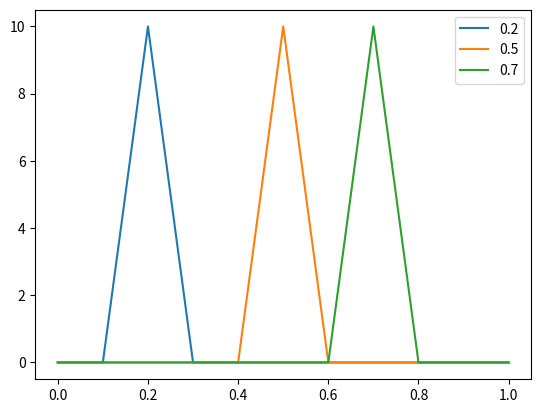

This chart was generated by the following Python code: (Note: this script raises an exception after producing the figure.)
import numpy as np
%matplotlib widget  
import matplotlib.pyplot as plt

def d_y(x, y, delta_x):
    if (-delta_x + y) < x < y:
        z = (x-y+delta_x)/(delta_x**2)
    elif (y <= x < y + delta_x):
        z = -(x-y-delta_x)/(delta_x**2)
    else:
        z = 0
    return z

%matplotlib widget
plt.figure(0)

Delta_x = 0.1
ys = [0.2,0.5,0.7]
num_pts = 49  # number of interior points
x_mesh = np.linspace(0,1,num_pts+2)
f = np.zeros(num_pts+2)

for y in ys:
    for i in range(0,num_pts+2):
        f[i] = d_y(x_mesh[i], y, Delta_x)
    plt.plot(x_mesh, f, label=str(y))
plt.legend();

import sympy as sp  # Similar to symbolic toolbox in Matlab

a, b, x, y = sp.symbols('a, b, x, y')
c1, c2, c3, c4 = sp.symbols('c1, c2, c3, c4')

A = sp.Matrix(([1, a, 0, 0],
               [-1, -y, 1, y],
               [0, -1, 0, 1],
               [0, 0, 1, b]))

data = sp.Matrix([0,0,-1,0])

cs = sp.linsolve((A, data), c1,c2,c3,c4)
print(cs)

print(type(cs)) 

cs  # Observe that this is a set, { }, containing a tuple, ( )

cs.args[0]  # We access the components of the set using the args command to get the tuple

# So maybe a better way to define the cs is to do the following
cs_pretty = sp.linsolve((A, data), c1,c2,c3,c4)
cs = cs_pretty.args[0]

# The Green's function for x<y
sp.factor(sp.simplify(cs[0] +  cs[1]*x))

# The Green's function for y\leq x
sp.factor(sp.simplify(cs[2] + cs[3]*x))

# Defining the Green's function in the manner in which sympy defined it
G = sp.Piecewise(((a - x)*(b - y)/(a - b), x<y),
                 ((a - y)*(b - x)/(a - b), y<=x))

G  # A visual check

from sympy.utilities.lambdify import lambdify

G_eval = lambdify((a,b,x,y), G)

x_mesh = np.linspace(0,1,21)

y_pt1 = 0.2
y_pt2 = 0.5
y_pt3 = 0.9

%matplotlib widget
plt.figure(1)
plt.plot(x_mesh, G_eval(0,1,x_mesh,y_pt1), label='y_pt1')
plt.plot(x_mesh, G_eval(0,1,x_mesh,y_pt2), label='y_pt2')
plt.plot(x_mesh, G_eval(0,1,x_mesh,y_pt3), label='y_pt3')
plt.legend()

u1_indef = sp.integrate(G, y)
u1_indef

u1_indef.args[0]  # The top part (funciton and condition as a tuple)

u1_indef.args[0][0]  # The first condition function

int_a_to_x = sp.simplify(u1_indef.args[0][0].subs(y,x) - u1_indef.args[0][0].subs(y,a))
int_a_to_x

int_x_to_b = sp.simplify(u1_indef.args[1][0].subs(y,b) - u1_indef.args[1][0].subs(y,x))
int_x_to_b

u1 = sp.simplify(int_a_to_x + int_x_to_b)
u1

u1 = sp.factor(int_a_to_x + int_x_to_b)
print("Solution to part (a): u(x) = ")
u1

# This is one way to substitute in values for a and b
u1_fcn = lambdify((a,b), u1) 
print("Check with a=0, b=1: u(x) = ")
u1_fcn(0,1)

u_hand = ( (b-x) * (x**2/2-a*x-a**2/2+a**2) + (x-a) * (b**2-b**2/2-b*x+x**2/2) ) / (b-a)
u_hand

sp.factor(sp.simplify(u_hand))

u_hand.subs({a:0, b:1}).simplify()

# Use this and new code cells to compute the solution to (b)

# Use this and new code cells to compute the solution to (c)



x, y = sp.symbols('x, y')
c1, c2, c3, c4 = sp.symbols('c1, c2, c3, c4')

A = sp.Matrix(([1, 1, 0, 0],
               [sp.exp(-y), sp.exp(y), -sp.exp(-y), -sp.exp(y)],
               [sp.exp(-y), -sp.exp(y), -sp.exp(-y), sp.exp(y)],
               [0,0,sp.exp(-1),sp.exp(1)]))

data = sp.Matrix([0,0,-1,0])

cs_pretty = sp.linsolve((A, data), c1,c2,c3,c4)
cs_pretty

cs = cs_pretty.args[0]
cs

G = sp.Piecewise((cs[0]*sp.exp(-x)+cs[1]*sp.exp(x), x<y),
                 (cs[2]*sp.exp(-x)+cs[3]*sp.exp(x), y<=x))

G.simplify()

G_eval = lambdify((x,y), G)

num_pts = 49
x_mesh = np.linspace(0, 1, num_pts + 2)

y_pt1 = 0.2
y_pt2 = 0.5
y_pt3 = 0.9

G_plot = 0*x_mesh

%matplotlib widget
plt.figure(2)

for i in range(num_pts+2):
    G_plot[i] = G_eval(x_mesh[i], y_pt1)   
plt.plot(x_mesh, G_plot, label='y_pt1')

for i in range(num_pts+2):
    G_plot[i] = G_eval(x_mesh[i], y_pt2)   
plt.plot(x_mesh, G_plot, label='y_pt2')

for i in range(num_pts+2):
    G_plot[i] = G_eval(x_mesh[i],y_pt3)   
plt.plot(x_mesh, G_plot, label='y_pt3')

plt.legend()

# The original Green's function for -u''=f
G1 = sp.Piecewise(((a - x)*(b - y)/(a - b), x<y),
                  ((a - y)*(b - x)/(a - b), y<=x))

G_diff = sp.Piecewise((G.args[0][0] - G1.args[0][0].subs({a:0, b:1}), x<y),
                      (G.args[1][0] - G1.args[1][0].subs({a:0, b:1}), y<=x))
G_eval = lambdify((x,y), G_diff)

num_pts = 49
x_mesh = np.linspace(0, 1, num_pts + 2)

y_pt1 = 0.2
y_pt2 = 0.5
y_pt3 = 0.9

G_plot = 0*x_mesh

%matplotlib widget
plt.figure(3)

for i in range(num_pts+2):
    G_plot[i] = G_eval(x_mesh[i], y_pt1)   
plt.plot(x_mesh, G_plot, label='y_pt1')

for i in range(num_pts+2):
    G_plot[i] = G_eval(x_mesh[i], y_pt2)   
plt.plot(x_mesh, G_plot, label='y_pt2')

for i in range(num_pts+2):
    G_plot[i] = G_eval(x_mesh[i],y_pt3)   
plt.plot(x_mesh, G_plot, label='y_pt3')

plt.legend()

x, y = sp.symbols('x, y')
c1, c2, c3, c4 = sp.symbols('c1, c2, c3, c4')

A = sp.Matrix(([1, 0, 0, 0],
               [-sp.cos(y), -sp.sin(y), sp.cos(y), sp.sin(y)],
               [sp.sin(y), -sp.cos(y), -sp.sin(y), sp.cos(y)],
               [0, 0, sp.cos(1), sp.sin(1)]))

data = sp.Matrix([0,0,-1,0])

cs_pretty = sp.linsolve((A, data), c1,c2,c3,c4)
cs_pretty

cs = cs_pretty.args[0]
cs

G = sp.Piecewise((cs[0]*sp.cos(x)+cs[1]*sp.sin(x), x<y),
                 (cs[2]*sp.cos(x)+cs[3]*sp.sin(x), y<=x))

G.simplify()

G_eval = lambdify((x,y), G)

num_pts = 49
x_mesh = np.linspace(0, 1, num_pts + 2)

y_pt1 = 0.2
y_pt2 = 0.5
y_pt3 = 0.9

G_plot = 0*x_mesh

%matplotlib widget
plt.figure(3)

for i in range(num_pts+2):
    G_plot[i] = G_eval(x_mesh[i], y_pt1)   
plt.plot(x_mesh, G_plot, label='y_pt1')

for i in range(num_pts+2):
    G_plot[i] = G_eval(x_mesh[i], y_pt2)   
plt.plot(x_mesh, G_plot, label='y_pt2')

for i in range(num_pts+2):
    G_plot[i] = G_eval(x_mesh[i],y_pt3)   
plt.plot(x_mesh, G_plot, label='y_pt3')

plt.legend()

class Solve2ptBVPDirichlet(object):
    def __init__(self, a, b, f1, f2):
        '''
        Initialize object for solving a 2pt BVP with homogeneous Dirichlet conditions.
        
        Parameters
        ----------
        a : float, int, or sympy.core.symbol.Symbol
            position of left-endpoint
        b : float, int, or sympy.core.symbol.Symbol
            position of right-endpoint
        f1 : Function from a lambdify operation
            first fundamental solution to homogeneous ODE
        f2 : Function from a lambdify operation
            second fundamental solution
        '''
        self.a = a
        self.b = b
        self.f1 = f1
        self.f2 = f2
        self.make_G()
        
    def make_G(self):
        '''
        Construct the Green's function
        '''
        x, y = sp.symbols('x, y')
        c1, c2, c3, c4 = sp.symbols('c1, c2, c3, c4')

        A = sp.Matrix(([self.f1(self.a), self.f2(self.a), 0, 0],
                       [-self.f1(y), -self.f2(y), self.f1(y), self.f2(y)],
                       [-sp.diff(self.f1(y)), -sp.diff(self.f2(y)), sp.diff(self.f1(y)), sp.diff(self.f2(y))],
                       [0, 0, self.f1(self.b), self.f2(self.b)]))

        data = sp.Matrix([0,0,-1,0])

        cs = sp.linsolve((A, data), c1,c2,c3,c4).args[0]
        
        self.G = sp.simplify( sp.Piecewise( (sp.factor(cs[0]*self.f1(x)+cs[1]*self.f2(x)), x<y),
                                            (sp.factor(cs[2]*self.f1(x)+cs[3]*self.f2(x)), y<=x) ) )
        
        self.G_eval = lambdify((x,y), self.G)
        
    def set_data_and_solve(self, f):
        '''
        Give a source term, f, and solve the problem.
        '''
        self.f = f
        
        x, y = sp.symbols('x, y')
        
        u_form = sp.integrate(self.G*f(y), y)
        int_a_x = sp.simplify(u_form.args[0][0].subs(y, x) - u_form.args[0][0].subs(y, self.a))
        int_x_b = sp.simplify(u_form.args[1][0].subs(y, self.b) - u_form.args[1][0].subs(y, x))
        
        self.u = sp.factor(int_a_x+int_x_b)

a, b, x, y = sp.symbols('a, b, x, y')

solve_part_a = Solve2ptBVPDirichlet(sp.symbols('a'), sp.symbols('b'), lambdify(x, 1), lambdify(x, x))

solve_part_a.G 

solve_part_a.set_data_and_solve(lambdify(x, 1))

sp.simplify(solve_part_a.u.subs({a: 0, b: 1}))  # Should be 0.5*x(1-x)

sp.simplify(solve_part_a.u.subs({a: 2, b: 3}))







sp.simplify(solve_part_a.u.subs({x: (b+a)/2}))